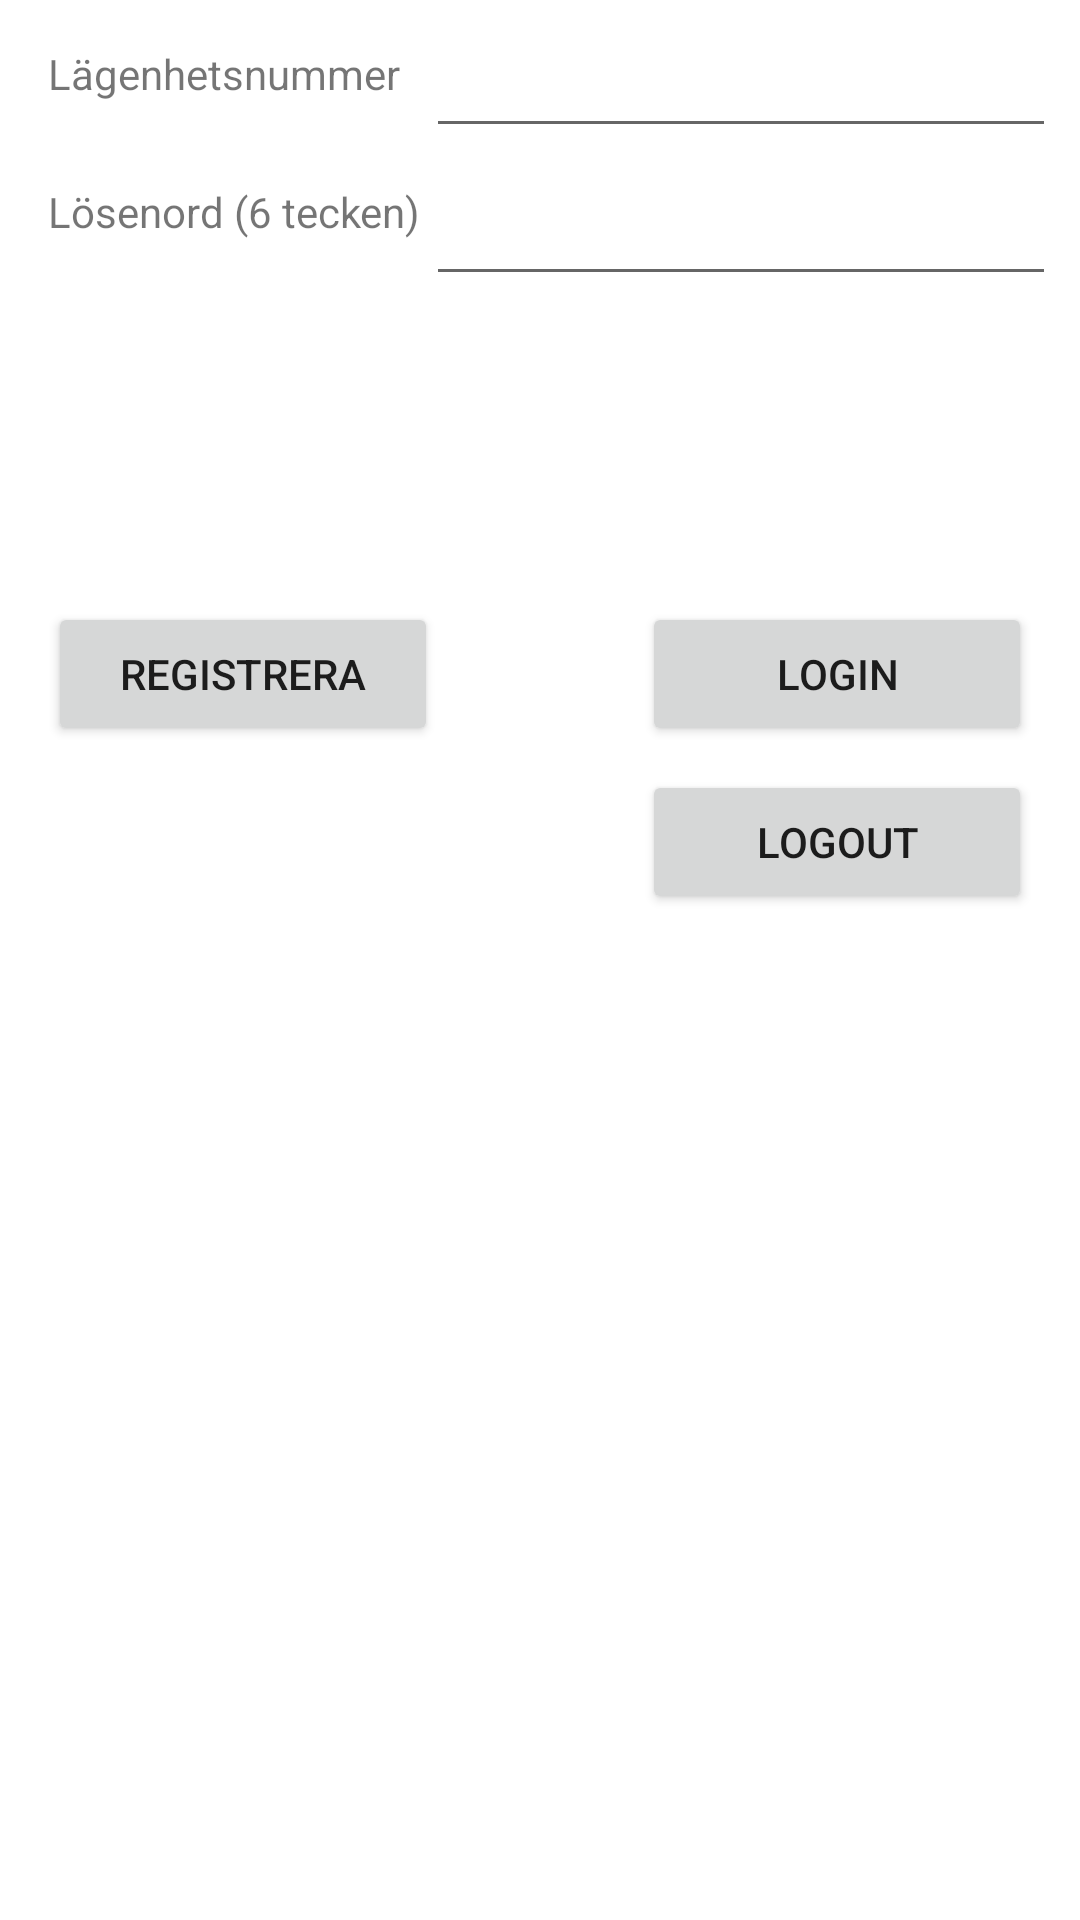

Layout XML and referenced resources for this Android screen:
<!-- AndroidManifest.xml: application theme Theme.Test_hsb -->
<!-- res/layout/activity_login.xml -->
<?xml version="1.0" encoding="utf-8"?>
<androidx.constraintlayout.widget.ConstraintLayout xmlns:android="http://schemas.android.com/apk/res/android"
    xmlns:app="http://schemas.android.com/apk/res-auto"
    xmlns:tools="http://schemas.android.com/tools"
    android:layout_width="match_parent"
    android:layout_height="match_parent"
    tools:context=".Login">

    <EditText
        android:id="@+id/loginEmailET"
        android:layout_width="wrap_content"
        android:layout_height="wrap_content"
        android:layout_marginTop="8dp"
        android:layout_marginEnd="8dp"
        android:ems="10"
        android:inputType="textEmailAddress"
        app:layout_constraintEnd_toEndOf="parent"
        app:layout_constraintTop_toTopOf="parent" />

    <EditText
        android:id="@+id/loginPasswordET"
        android:layout_width="wrap_content"
        android:layout_height="wrap_content"
        android:layout_marginTop="8dp"
        android:layout_marginEnd="8dp"
        android:ems="10"
        android:inputType="textPassword"
        app:layout_constraintEnd_toEndOf="parent"
        app:layout_constraintTop_toBottomOf="@+id/loginEmailET" />

    <Button
        android:id="@+id/loginRegisterBtn"
        android:layout_width="130dp"
        android:layout_height="wrap_content"
        android:layout_marginStart="16dp"
        android:layout_marginTop="50dp"
        android:text="registrera"
        app:layout_constraintStart_toStartOf="parent"
        app:layout_constraintTop_toBottomOf="@+id/loginStatusTV" />

    <Button
        android:id="@+id/loginLoginBtn"
        android:layout_width="130dp"
        android:layout_height="wrap_content"
        android:layout_marginTop="50dp"
        android:layout_marginEnd="16dp"
        android:text="login"
        app:layout_constraintEnd_toEndOf="parent"
        app:layout_constraintTop_toBottomOf="@+id/loginStatusTV" />

    <Button
        android:id="@+id/logoutBtn"
        android:layout_width="130dp"
        android:layout_height="wrap_content"
        android:layout_marginTop="8dp"
        android:layout_marginEnd="16dp"
        android:text="logout"
        app:layout_constraintEnd_toEndOf="parent"
        app:layout_constraintTop_toBottomOf="@+id/loginLoginBtn" />

    <TextView
        android:id="@+id/loginStatusTV"
        android:layout_width="209dp"
        android:layout_height="44dp"
        android:layout_marginTop="8dp"
        android:layout_marginEnd="8dp"
        android:gravity="center_vertical"
        app:layout_constraintEnd_toEndOf="parent"
        app:layout_constraintTop_toBottomOf="@+id/loginPasswordET" />

    <TextView
        android:id="@+id/textView14"
        android:layout_width="163dp"
        android:layout_height="33dp"
        android:layout_marginStart="16dp"
        android:layout_marginTop="15dp"
        android:text="Lägenhetsnummer"
        app:layout_constraintStart_toStartOf="parent"
        app:layout_constraintTop_toTopOf="parent" />

    <TextView
        android:id="@+id/textView15"
        android:layout_width="157dp"
        android:layout_height="38dp"
        android:layout_marginStart="16dp"
        android:layout_marginTop="13dp"
        android:text="Lösenord (6 tecken)"
        app:layout_constraintStart_toStartOf="parent"
        app:layout_constraintTop_toBottomOf="@+id/textView14" />
</androidx.constraintlayout.widget.ConstraintLayout>
<!-- resources referenced by this layout -->
<resources>
  <style name="Theme.Test_hsb" parent="Theme.MaterialComponents.DayNight.NoActionBar">
          
          <item name="colorPrimary">@color/purple_500</item>
          <item name="colorPrimaryVariant">@color/purple_700</item>
          <item name="colorOnPrimary">@color/white</item>
          
          <item name="colorSecondary">@color/teal_200</item>
          <item name="colorSecondaryVariant">@color/teal_700</item>
          <item name="colorOnSecondary">@color/black</item>
          
          <item name="android:statusBarColor" tools:targetApi="l">?attr/colorPrimaryVariant</item>
          
      </style>
  <!-- not gathered from this repository: default colours our renderer supplied (Android Studio template values) -->
  <color name="purple_500">#FF6200EE</color>
  <color name="purple_700">#FF3700B3</color>
  <color name="teal_200">#FF03DAC5</color>
  <color name="teal_700">#FF018786</color>
  <color name="black">#FF000000</color>
  <color name="white">#FFFFFFFF</color>
</resources>
